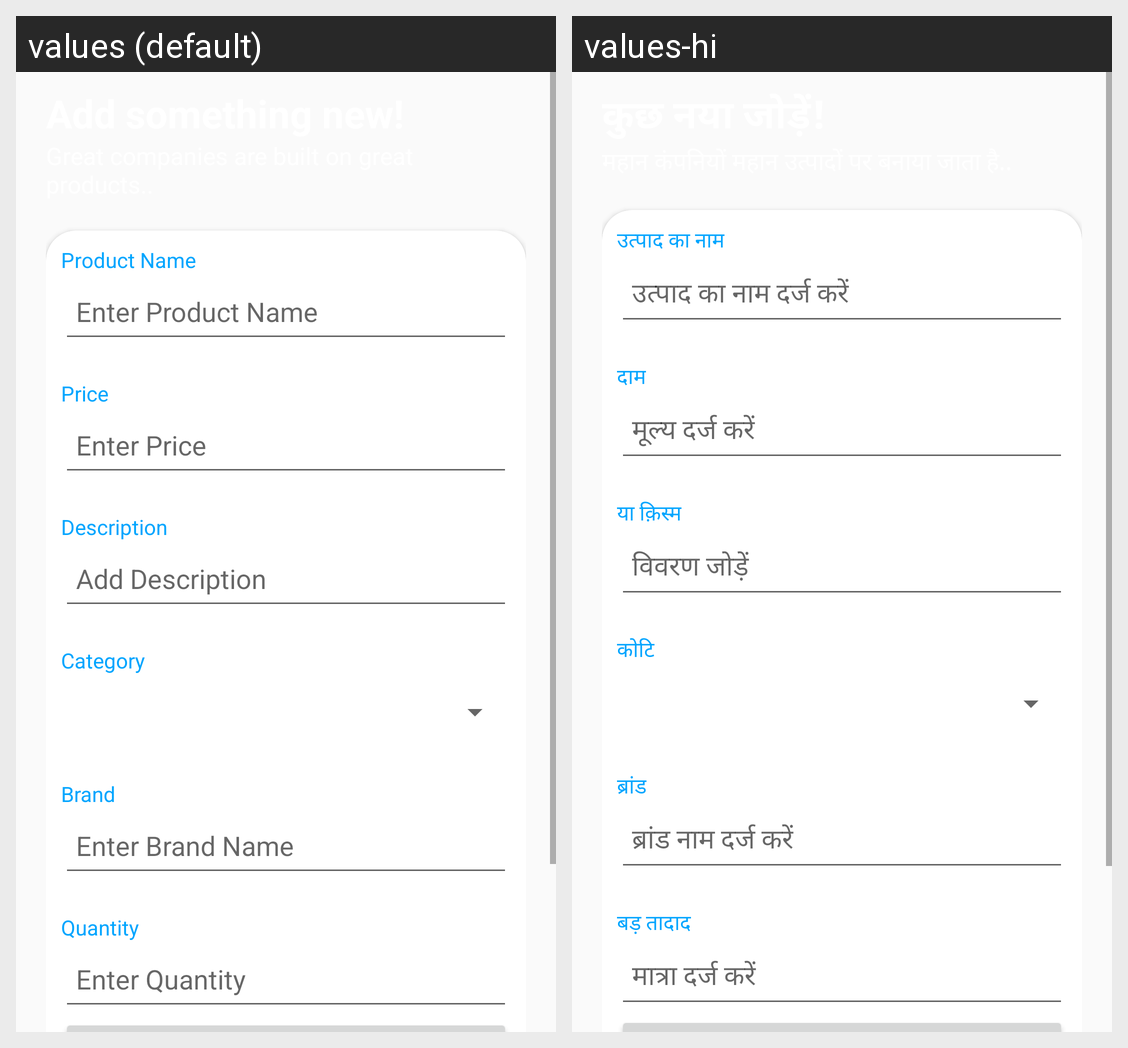

Translations of the strings shown on this Android screen, per locale in the grid:
Android screen res/layout/activity_add_product.xml rendered under 2 locales, left to right: values (default), values-hi. Device: Nexus 5 (rendered at 1080×1920; each locale shown at half size, 540×960, under a caption strip naming it); theme AppTheme.
Strings drawn on this screen, with the default value and each locale's value (text and hints the layout hard-codes, and strings that could not be matched under every locale, appear in the picture but are not listed):

product_name
  values: Product Name
  values-hi: उत्पाद का नाम

enter_product_name
  values: Enter Product Name
  values-hi: उत्पाद का नाम दर्ज करें

price
  values: Price
  values-hi: दाम

enter_price
  values: Enter Price
  values-hi: मूल्य दर्ज करें

description
  values: Description
  values-hi: या क़िस्‍म

add_description
  values: Add Description
  values-hi: विवरण जोड़ें

category
  values: Category
  values-hi: कोटि

brand
  values: Brand
  values-hi: ब्रांड

enter_brand_name
  values: Enter Brand Name
  values-hi: ब्रांड नाम दर्ज करें

quantity
  values: Quantity
  values-hi: बड़ तादाद

enter_quantity
  values: Enter Quantity
  values-hi: मात्रा दर्ज करें
